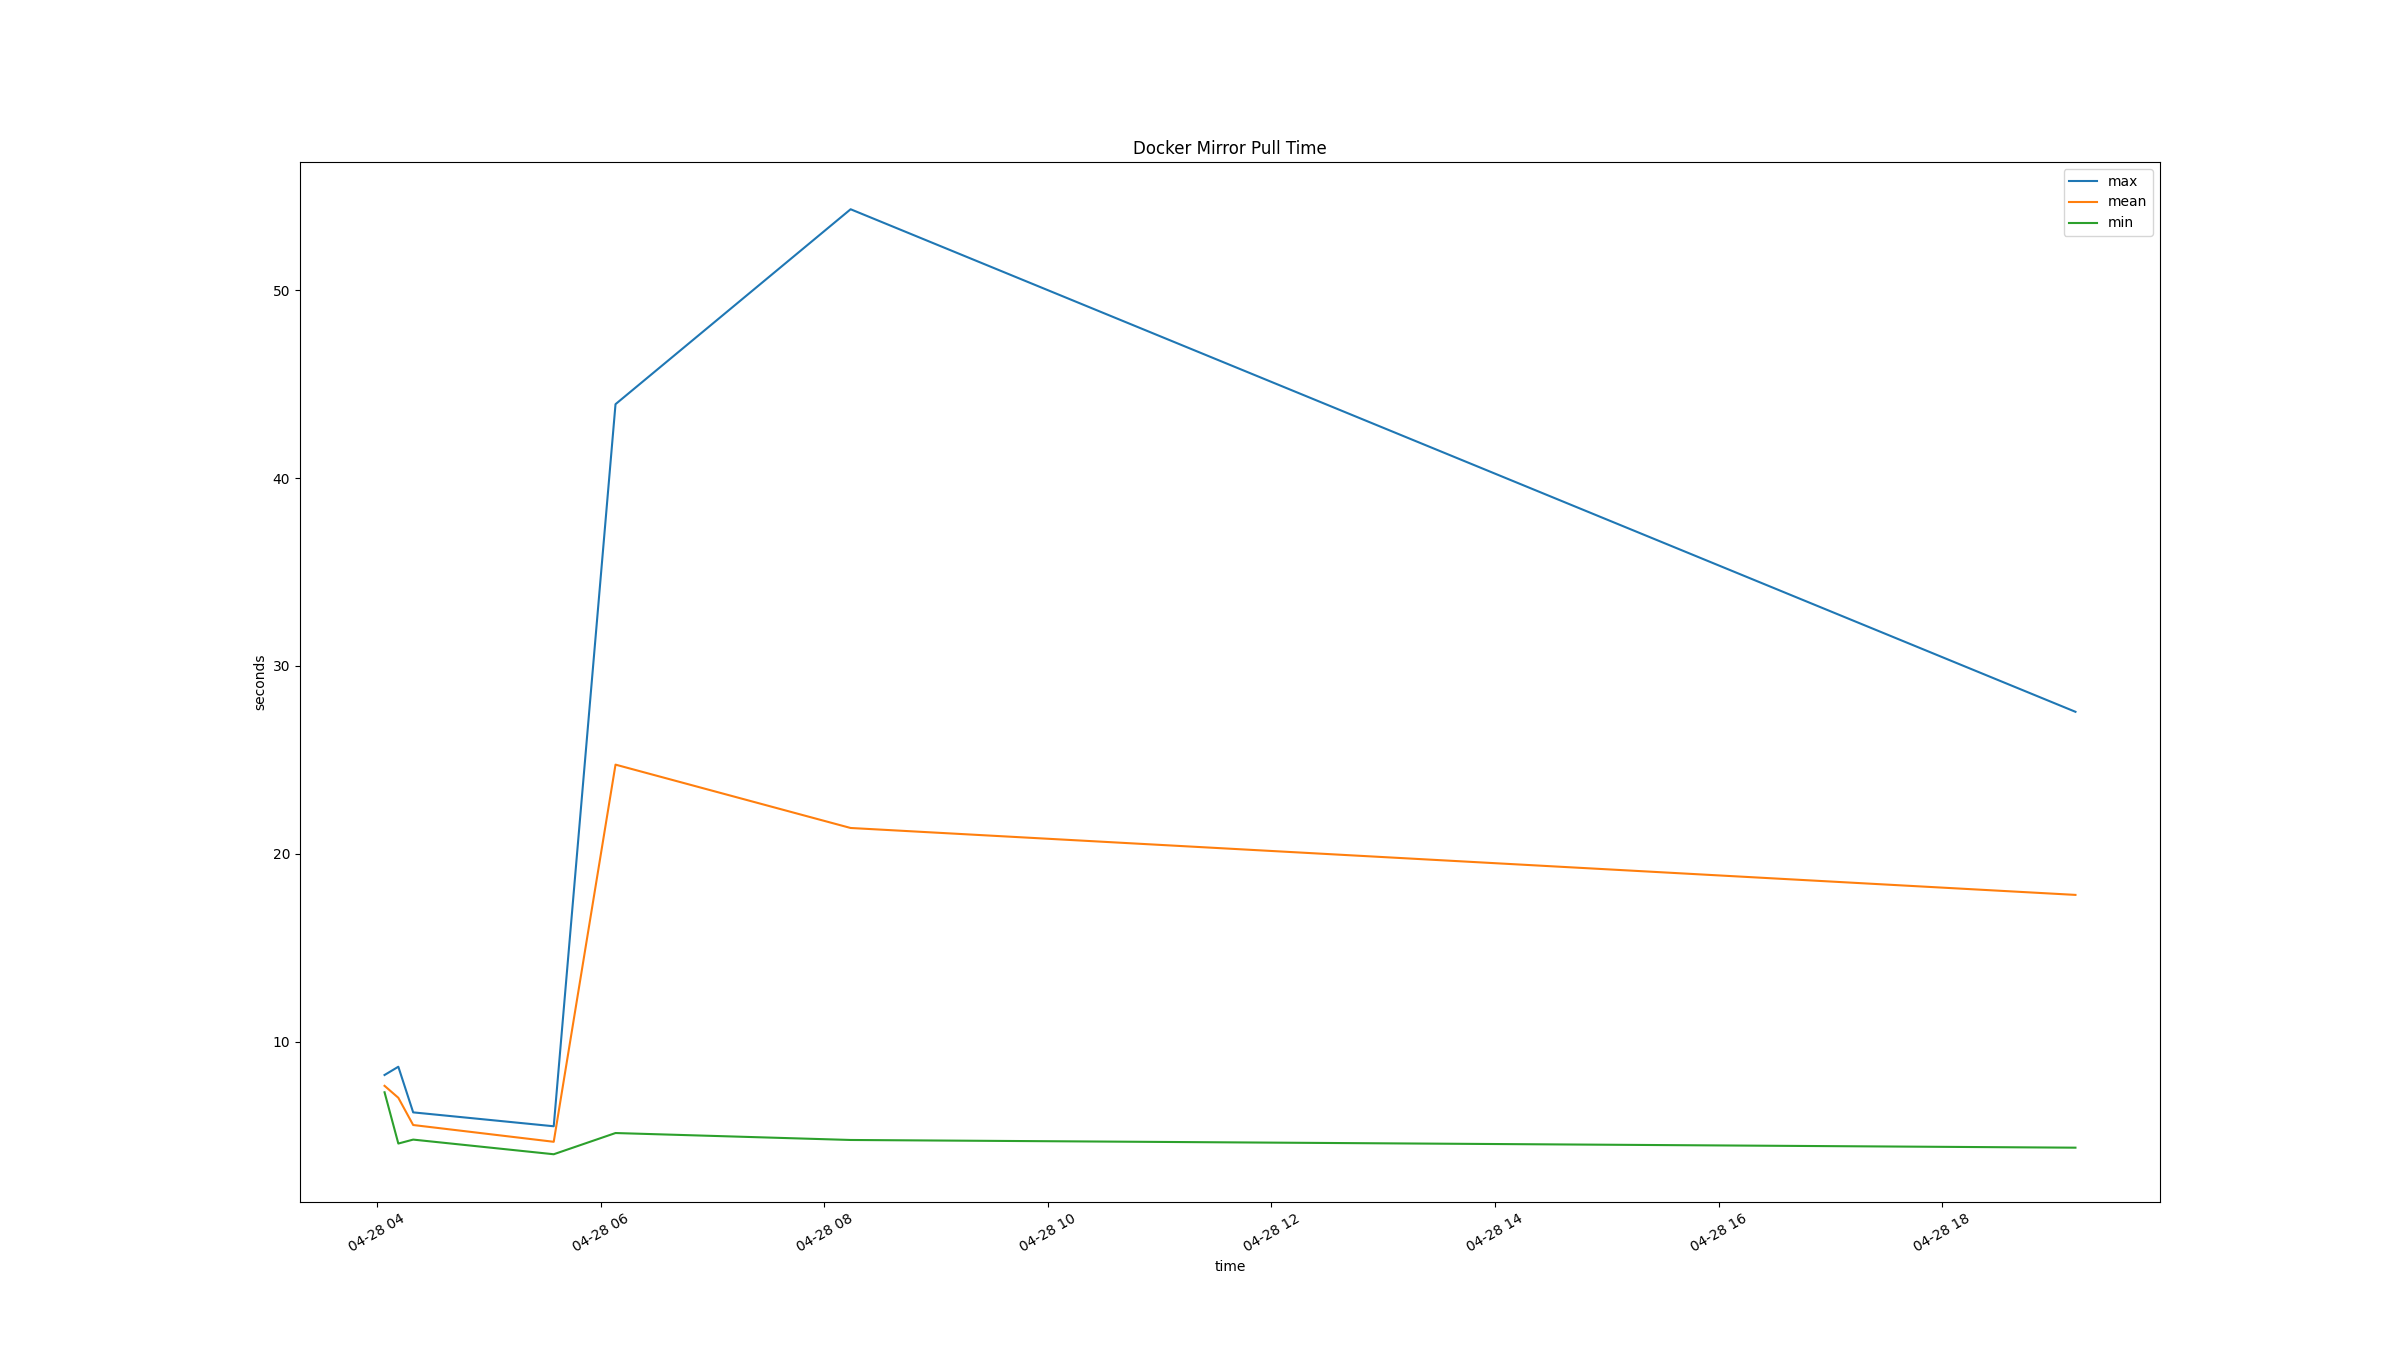

Data behind this chart, as committed beside it:
time, docker mirror pull mean (s), docker mirror pull min (s), docker mirror pull max (s), 
2026-04-28T04:03:54+0000, 7.643, 7.3, 8.22, 
2026-04-28T04:11:18+0000, 7.007, 4.57, 8.66, 
2026-04-28T04:19:16+0000, 5.557, 4.78, 6.23, 
2026-04-28T05:34:43+0000, 4.663, 4.0, 5.49, 
2026-04-28T06:07:53+0000, 24.75, 5.13, 43.94, 
2026-04-28T08:14:05+0000, 21.37, 4.76, 54.32, 
2026-04-28T19:11:34+0000, 17.81, 4.35, 27.56, 
